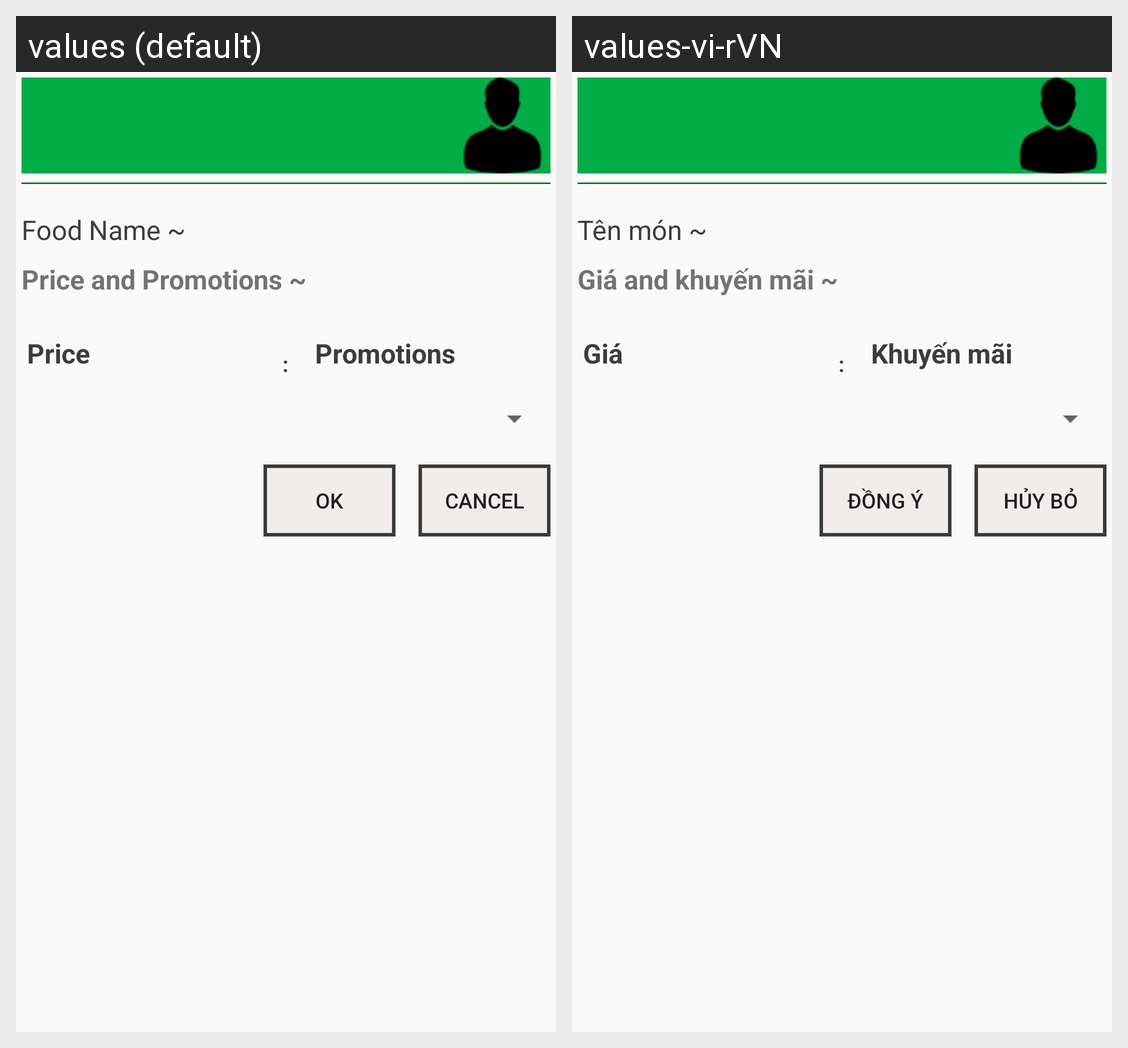

Translations of the strings shown on this Android screen, per locale in the grid:
Android screen res/layout/dialog_custom_handling_data_food.xml rendered under 2 locales, left to right: values (default), values-vi-rVN. Device: Nexus 5 (rendered at 1080×1920; each locale shown at half size, 540×960, under a caption strip naming it); theme AppTheme.
Strings drawn on this screen, with the default value and each locale's value (text and hints the layout hard-codes, and strings that could not be matched under every locale, appear in the picture but are not listed):

msg_price_and_promotions
  values: Price and Promotions ~
  values-vi-rVN: Giá and khuyến mãi ~

action_ok
  values: OK
  values-vi-rVN: Đồng ý

action_cancel
  values: Cancel
  values-vi-rVN: Hủy bỏ
